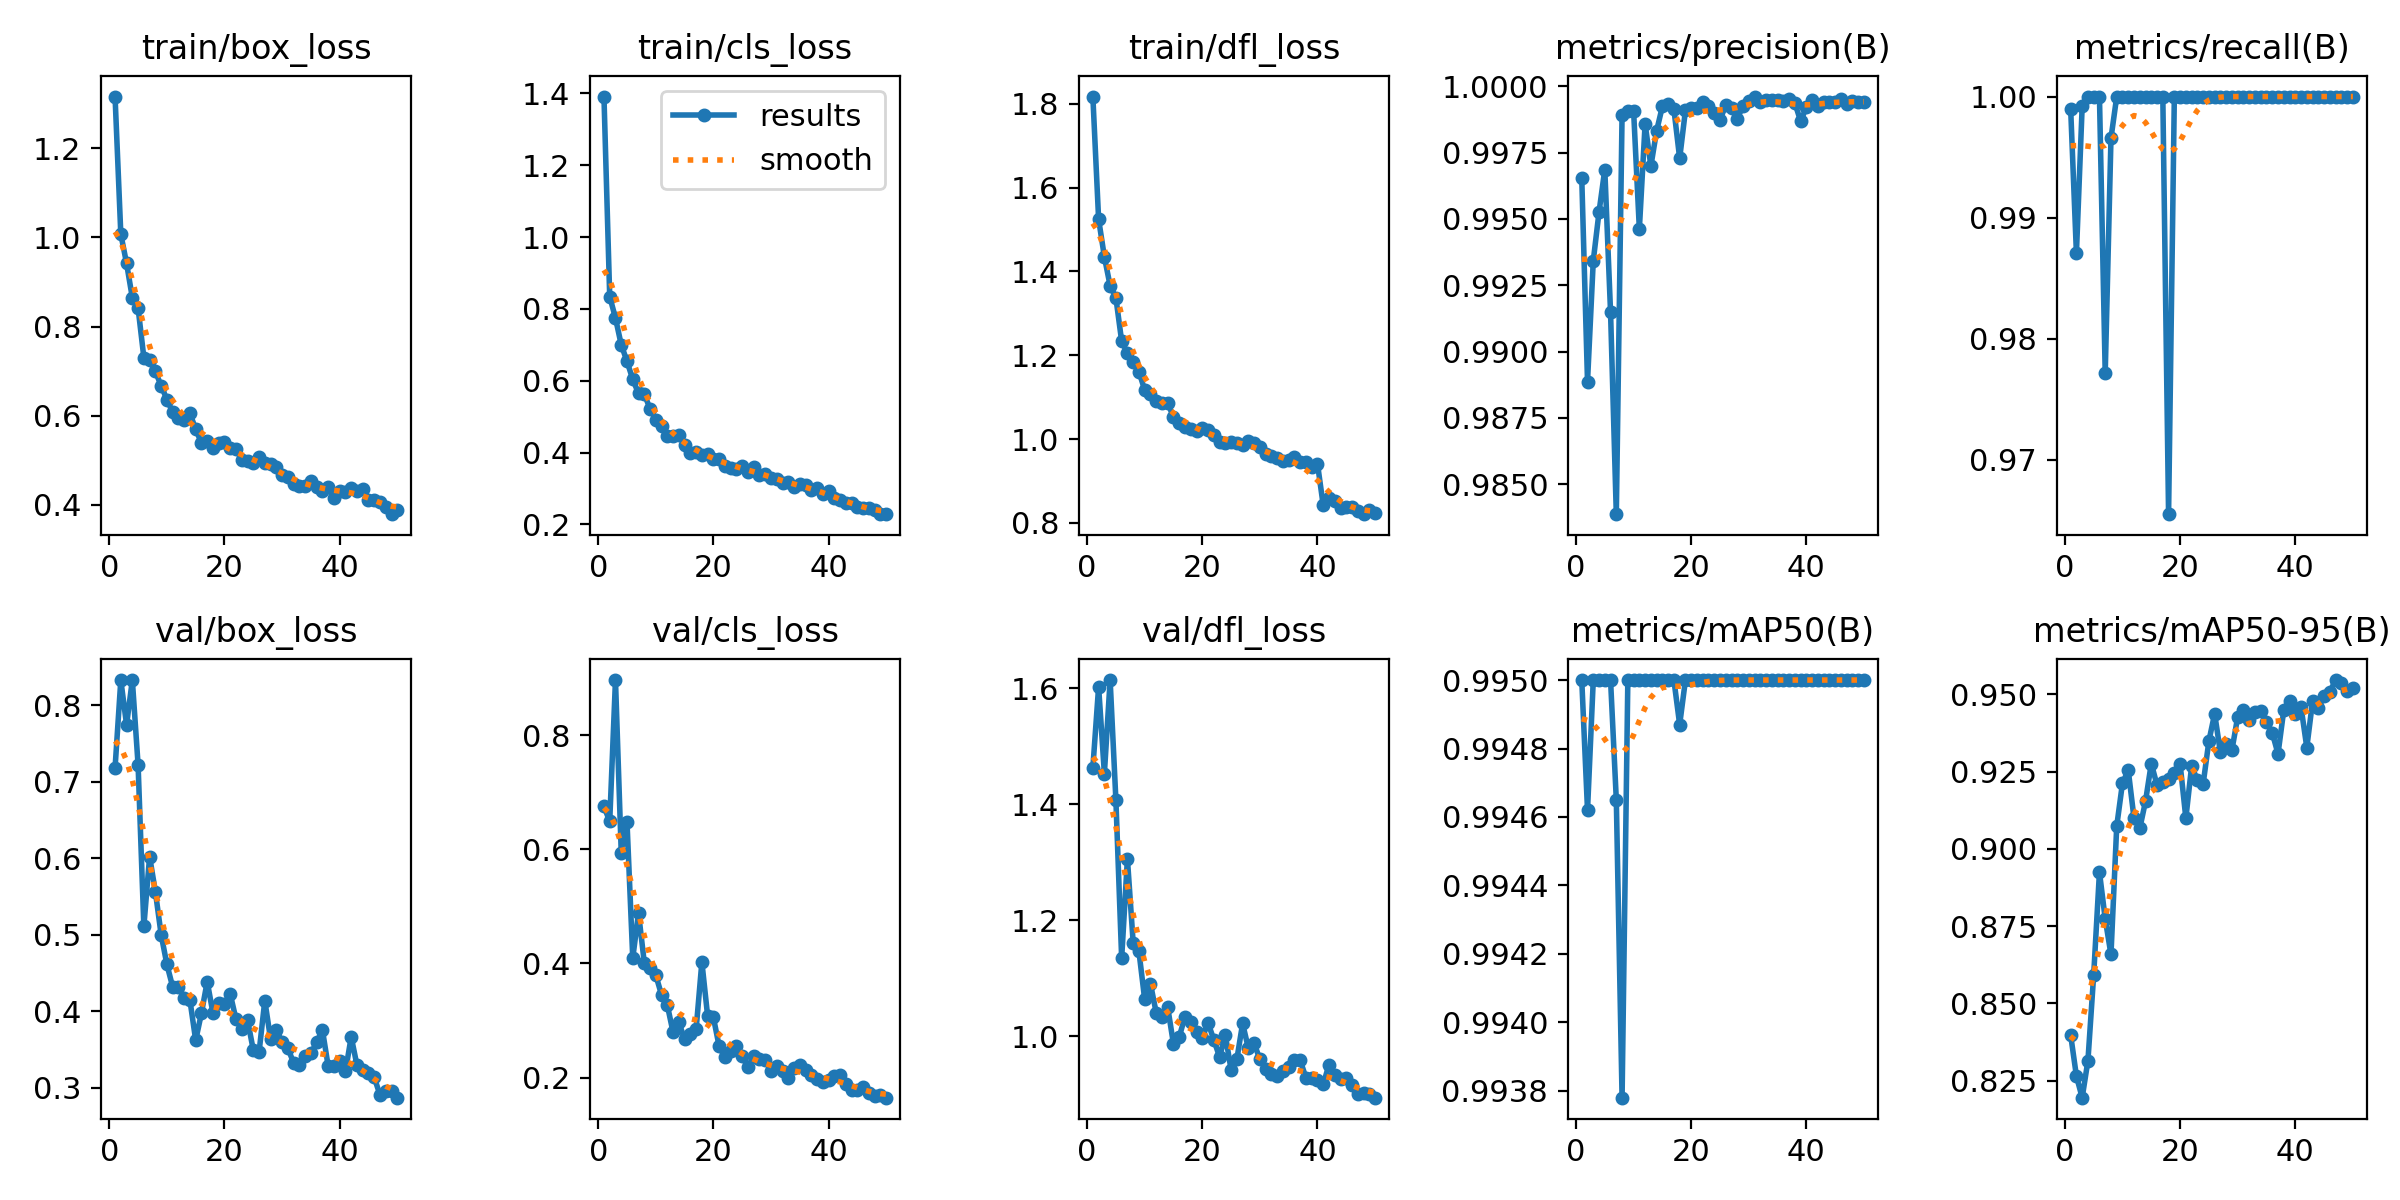

Values plotted in this chart, from the file beside it:
epoch, train/box_loss, train/cls_loss, train/dfl_loss, metrics/precision(B), metrics/recall(B), metrics/mAP50(B), metrics/mAP50-95(B), val/box_loss, val/cls_loss, val/dfl_loss, lr/pg0, lr/pg1, lr/pg2
1, 1.316, 1.391, 1.817, 0.9965, 0.999, 0.995, 0.8397, 0.718, 0.6749, 1.463, 0.07044, 0.003284, 0.003284
2, 1.007, 0.8345, 1.525, 0.9889, 0.9871, 0.9946, 0.8264, 0.8329, 0.6488, 1.602, 0.04031, 0.006487, 0.006487
3, 0.9415, 0.7745, 1.435, 0.9934, 0.9992, 0.995, 0.8195, 0.7743, 0.8963, 1.453, 0.01005, 0.009557, 0.009557
4, 0.8645, 0.7002, 1.366, 0.9953, 1, 0.995, 0.8315, 0.8329, 0.5942, 1.614, 0.009406, 0.009406, 0.009406
5, 0.8412, 0.6542, 1.337, 0.9969, 1, 0.995, 0.8593, 0.7219, 0.6479, 1.407, 0.009406, 0.009406, 0.009406
6, 0.7302, 0.6039, 1.233, 0.9915, 1, 0.995, 0.8925, 0.5109, 0.4093, 1.135, 0.009208, 0.009208, 0.009208
7, 0.7253, 0.5648, 1.205, 0.9839, 0.9772, 0.9947, 0.8773, 0.6022, 0.4884, 1.306, 0.00901, 0.00901, 0.00901
8, 0.6992, 0.5629, 1.183, 0.9989, 0.9966, 0.9938, 0.8658, 0.5563, 0.4013, 1.161, 0.008812, 0.008812, 0.008812
9, 0.6673, 0.5223, 1.161, 0.9991, 1, 0.995, 0.9074, 0.5002, 0.3911, 1.146, 0.008614, 0.008614, 0.008614
10, 0.6361, 0.492, 1.117, 0.9991, 1, 0.995, 0.9213, 0.4611, 0.3794, 1.063, 0.008416, 0.008416, 0.008416
11, 0.6081, 0.4744, 1.108, 0.9946, 1, 0.995, 0.9254, 0.4319, 0.3449, 1.091, 0.008218, 0.008218, 0.008218
12, 0.5957, 0.4469, 1.091, 0.9986, 1, 0.995, 0.9099, 0.4319, 0.327, 1.041, 0.00802, 0.00802, 0.00802
13, 0.5905, 0.4475, 1.085, 0.997, 1, 0.995, 0.9066, 0.4179, 0.2792, 1.033, 0.007822, 0.007822, 0.007822
14, 0.605, 0.4497, 1.085, 0.9983, 1, 0.995, 0.9154, 0.4144, 0.2967, 1.05, 0.007624, 0.007624, 0.007624
15, 0.5697, 0.4213, 1.052, 0.9992, 1, 0.995, 0.9276, 0.362, 0.2672, 0.9865, 0.007426, 0.007426, 0.007426
16, 0.5385, 0.3979, 1.039, 0.9993, 1, 0.995, 0.9206, 0.3975, 0.2761, 0.9989, 0.007228, 0.007228, 0.007228
17, 0.5441, 0.4027, 1.028, 0.9991, 1, 0.995, 0.9216, 0.4387, 0.2845, 1.034, 0.00703, 0.00703, 0.00703
18, 0.5265, 0.3921, 1.025, 0.9973, 0.9655, 0.9949, 0.9226, 0.3973, 0.4024, 1.025, 0.006832, 0.006832, 0.006832
19, 0.5394, 0.3958, 1.019, 0.9991, 1, 0.995, 0.9245, 0.4108, 0.3078, 1.008, 0.006634, 0.006634, 0.006634
20, 0.542, 0.3835, 1.026, 0.9992, 1, 0.995, 0.9275, 0.4101, 0.3053, 0.9973, 0.006436, 0.006436, 0.006436
21, 0.5277, 0.3817, 1.022, 0.9992, 1, 0.995, 0.9099, 0.4224, 0.2547, 1.023, 0.006238, 0.006238, 0.006238
22, 0.5254, 0.3625, 1.009, 0.9994, 1, 0.995, 0.9267, 0.3894, 0.2354, 0.9939, 0.00604, 0.00604, 0.00604
23, 0.5009, 0.3582, 0.994, 0.9992, 1, 0.995, 0.9223, 0.3761, 0.2467, 0.9644, 0.005842, 0.005842, 0.005842
24, 0.4972, 0.3541, 0.9907, 0.999, 1, 0.995, 0.921, 0.3885, 0.2556, 1.002, 0.005644, 0.005644, 0.005644
25, 0.4938, 0.364, 0.9917, 0.9987, 1, 0.995, 0.9349, 0.3492, 0.2374, 0.9424, 0.005446, 0.005446, 0.005446
26, 0.507, 0.3454, 0.9912, 0.9993, 1, 0.995, 0.9437, 0.3463, 0.2179, 0.9603, 0.005248, 0.005248, 0.005248
27, 0.4936, 0.3588, 0.9855, 0.9992, 1, 0.995, 0.9312, 0.4138, 0.238, 1.022, 0.00505, 0.00505, 0.00505
28, 0.4912, 0.3384, 0.9943, 0.9988, 1, 0.995, 0.9339, 0.3637, 0.2321, 0.9792, 0.004852, 0.004852, 0.004852
29, 0.4846, 0.3402, 0.9907, 0.9992, 1, 0.995, 0.932, 0.3754, 0.2301, 0.9876, 0.004654, 0.004654, 0.004654
30, 0.4667, 0.3306, 0.9815, 0.9994, 1, 0.995, 0.9427, 0.3597, 0.2123, 0.9603, 0.004456, 0.004456, 0.004456
31, 0.4617, 0.3275, 0.9649, 0.9996, 1, 0.995, 0.9449, 0.3517, 0.2197, 0.9444, 0.004258, 0.004258, 0.004258
32, 0.4469, 0.3146, 0.9588, 0.9994, 1, 0.995, 0.9416, 0.3325, 0.2118, 0.9352, 0.00406, 0.00406, 0.00406
33, 0.4421, 0.3186, 0.9549, 0.9995, 1, 0.995, 0.9443, 0.3301, 0.1987, 0.9318, 0.003862, 0.003862, 0.003862
34, 0.4415, 0.3056, 0.9486, 0.9995, 1, 0.995, 0.9446, 0.3415, 0.2164, 0.9397, 0.003664, 0.003664, 0.003664
35, 0.4535, 0.3118, 0.9505, 0.9995, 1, 0.995, 0.9411, 0.3448, 0.2217, 0.9472, 0.003466, 0.003466, 0.003466
36, 0.4394, 0.3089, 0.9564, 0.9994, 1, 0.995, 0.9376, 0.3592, 0.2139, 0.9585, 0.003268, 0.003268, 0.003268
37, 0.4321, 0.2958, 0.946, 0.9995, 1, 0.995, 0.9307, 0.3756, 0.2038, 0.9583, 0.00307, 0.00307, 0.00307
38, 0.4395, 0.3015, 0.9452, 0.9994, 1, 0.995, 0.9449, 0.3283, 0.1967, 0.9284, 0.002872, 0.002872, 0.002872
39, 0.4163, 0.2852, 0.9325, 0.9987, 1, 0.995, 0.9477, 0.329, 0.1927, 0.9281, 0.002674, 0.002674, 0.002674
40, 0.4305, 0.2924, 0.9409, 0.9992, 1, 0.995, 0.9437, 0.3353, 0.196, 0.9248, 0.002476, 0.002476, 0.002476
41, 0.429, 0.2732, 0.8413, 0.9995, 1, 0.995, 0.9459, 0.3212, 0.202, 0.9173, 0.002278, 0.002278, 0.002278
42, 0.4369, 0.2689, 0.8591, 0.9993, 1, 0.995, 0.9328, 0.3665, 0.2052, 0.951, 0.00208, 0.00208, 0.00208
43, 0.4306, 0.2601, 0.8526, 0.9994, 1, 0.995, 0.9477, 0.3293, 0.1891, 0.9336, 0.001882, 0.001882, 0.001882
44, 0.4351, 0.2605, 0.8364, 0.9994, 1, 0.995, 0.9455, 0.3228, 0.179, 0.9263, 0.001684, 0.001684, 0.001684
45, 0.4106, 0.2475, 0.8366, 0.9994, 1, 0.995, 0.9495, 0.3194, 0.1783, 0.9274, 0.001486, 0.001486, 0.001486
46, 0.4099, 0.2471, 0.8368, 0.9995, 1, 0.995, 0.9508, 0.3135, 0.1833, 0.9164, 0.001288, 0.001288, 0.001288
47, 0.407, 0.2458, 0.8278, 0.9993, 1, 0.995, 0.9546, 0.2905, 0.1732, 0.9004, 0.00109, 0.00109, 0.00109
48, 0.3951, 0.2399, 0.8206, 0.9994, 1, 0.995, 0.9538, 0.2958, 0.1681, 0.9027, 0.000892, 0.000892, 0.000892
49, 0.379, 0.2286, 0.8311, 0.9994, 1, 0.995, 0.9511, 0.296, 0.1692, 0.9006, 0.000694, 0.000694, 0.000694
50, 0.3882, 0.2296, 0.8223, 0.9994, 1, 0.995, 0.952, 0.287, 0.1648, 0.8942, 0.000496, 0.000496, 0.000496
